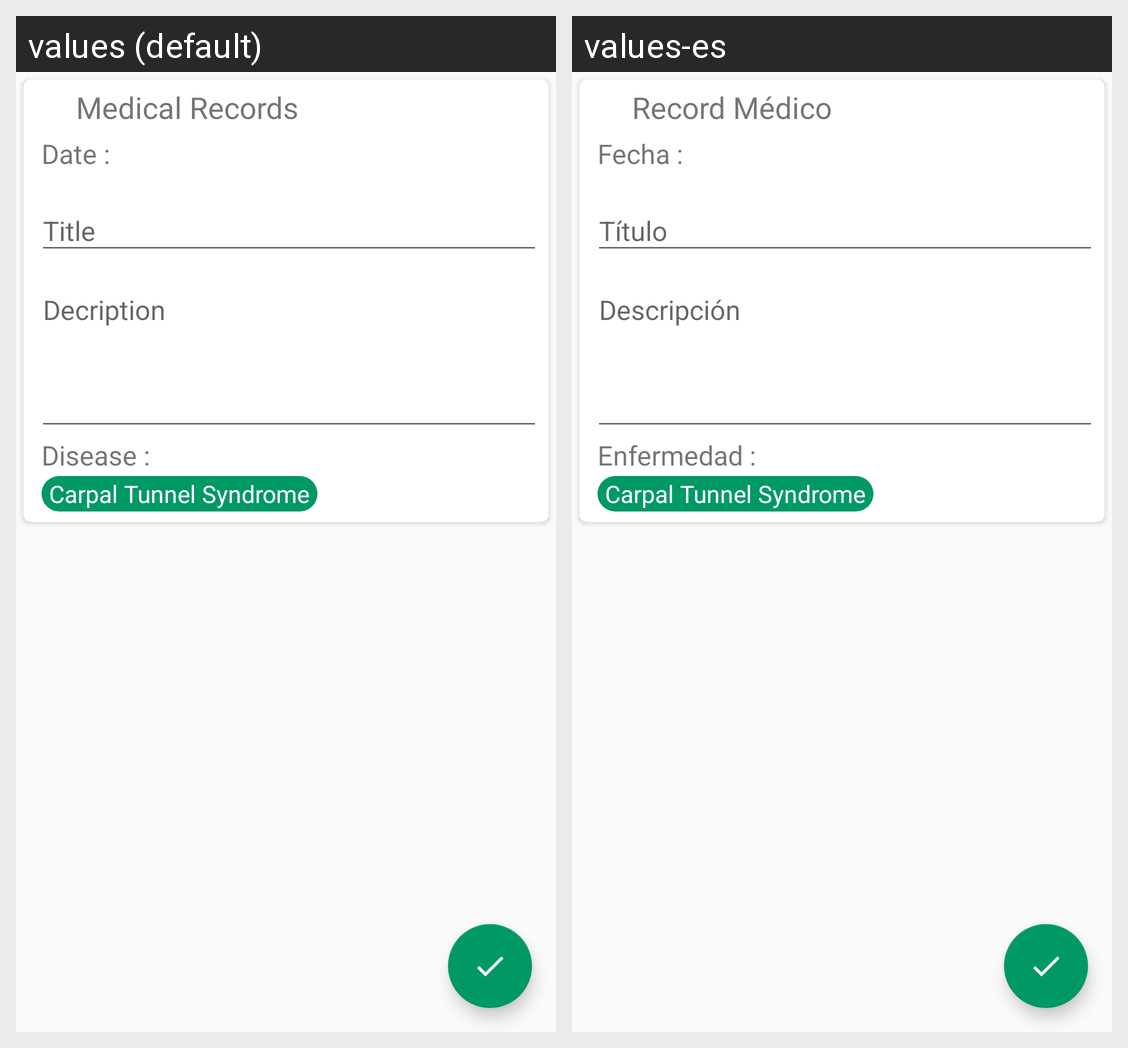

Locale-by-locale string values for the Android screen shown in this grid:
Android screen res/layout/fragment_history_detail.xml rendered under 2 locales, left to right: values (default), values-es. Device: Nexus 5 (rendered at 1080×1920; each locale shown at half size, 540×960, under a caption strip naming it); theme AppTheme.
Strings drawn on this screen, with the default value and each locale's value (text and hints the layout hard-codes, and strings that could not be matched under every locale, appear in the picture but are not listed):

medical_records
  values: Medical Records
  values-es: Record Médico

date
  values: Date :
  values-es: Fecha : 

disease
  values: Disease :
  values-es: Enfermedad :
